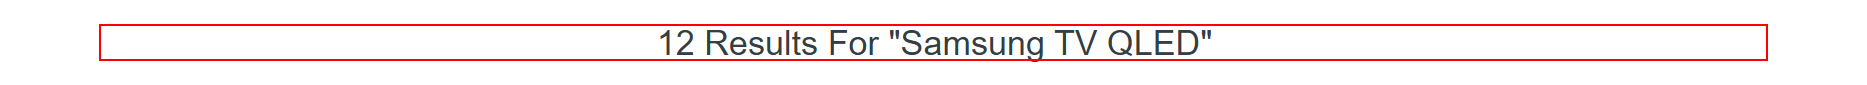
Task: https://bmsmena.com/
https://jormall.net/
https://leaders.jo/en/
Workflow: DataScraping_BMSWebsite

Step 1 [try]: find the heading '12 results for "Samsung TV QLED"' in window 'Search: 12 results found for "Samsung TV QLED" - BMS Mena' (msedge.exe)

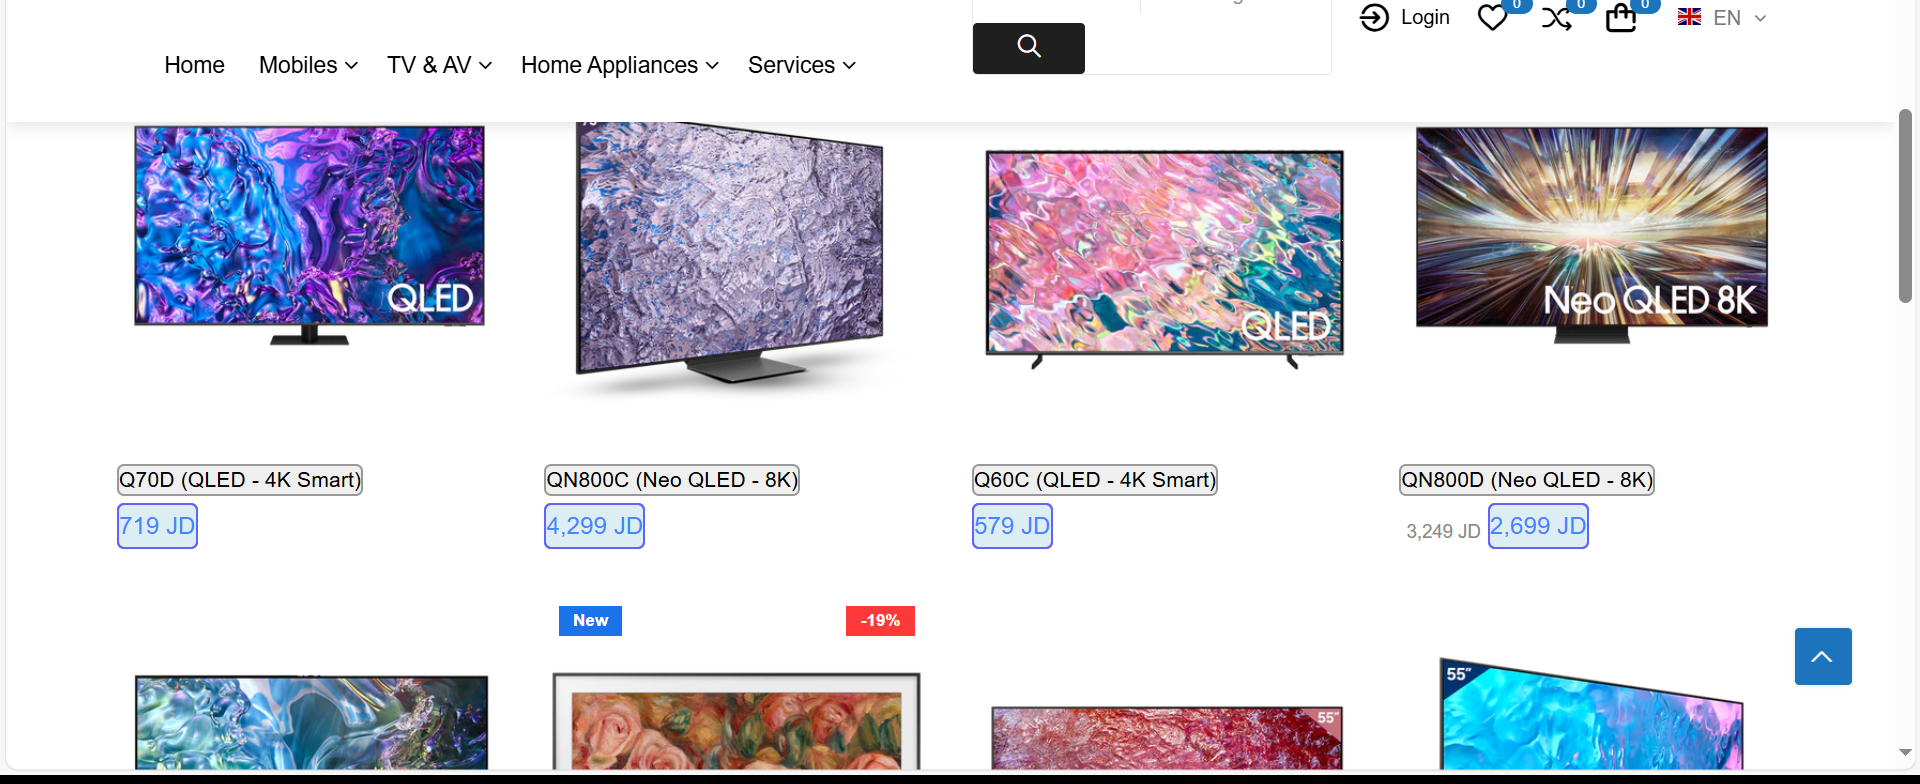
Step 2 [try]: get-text